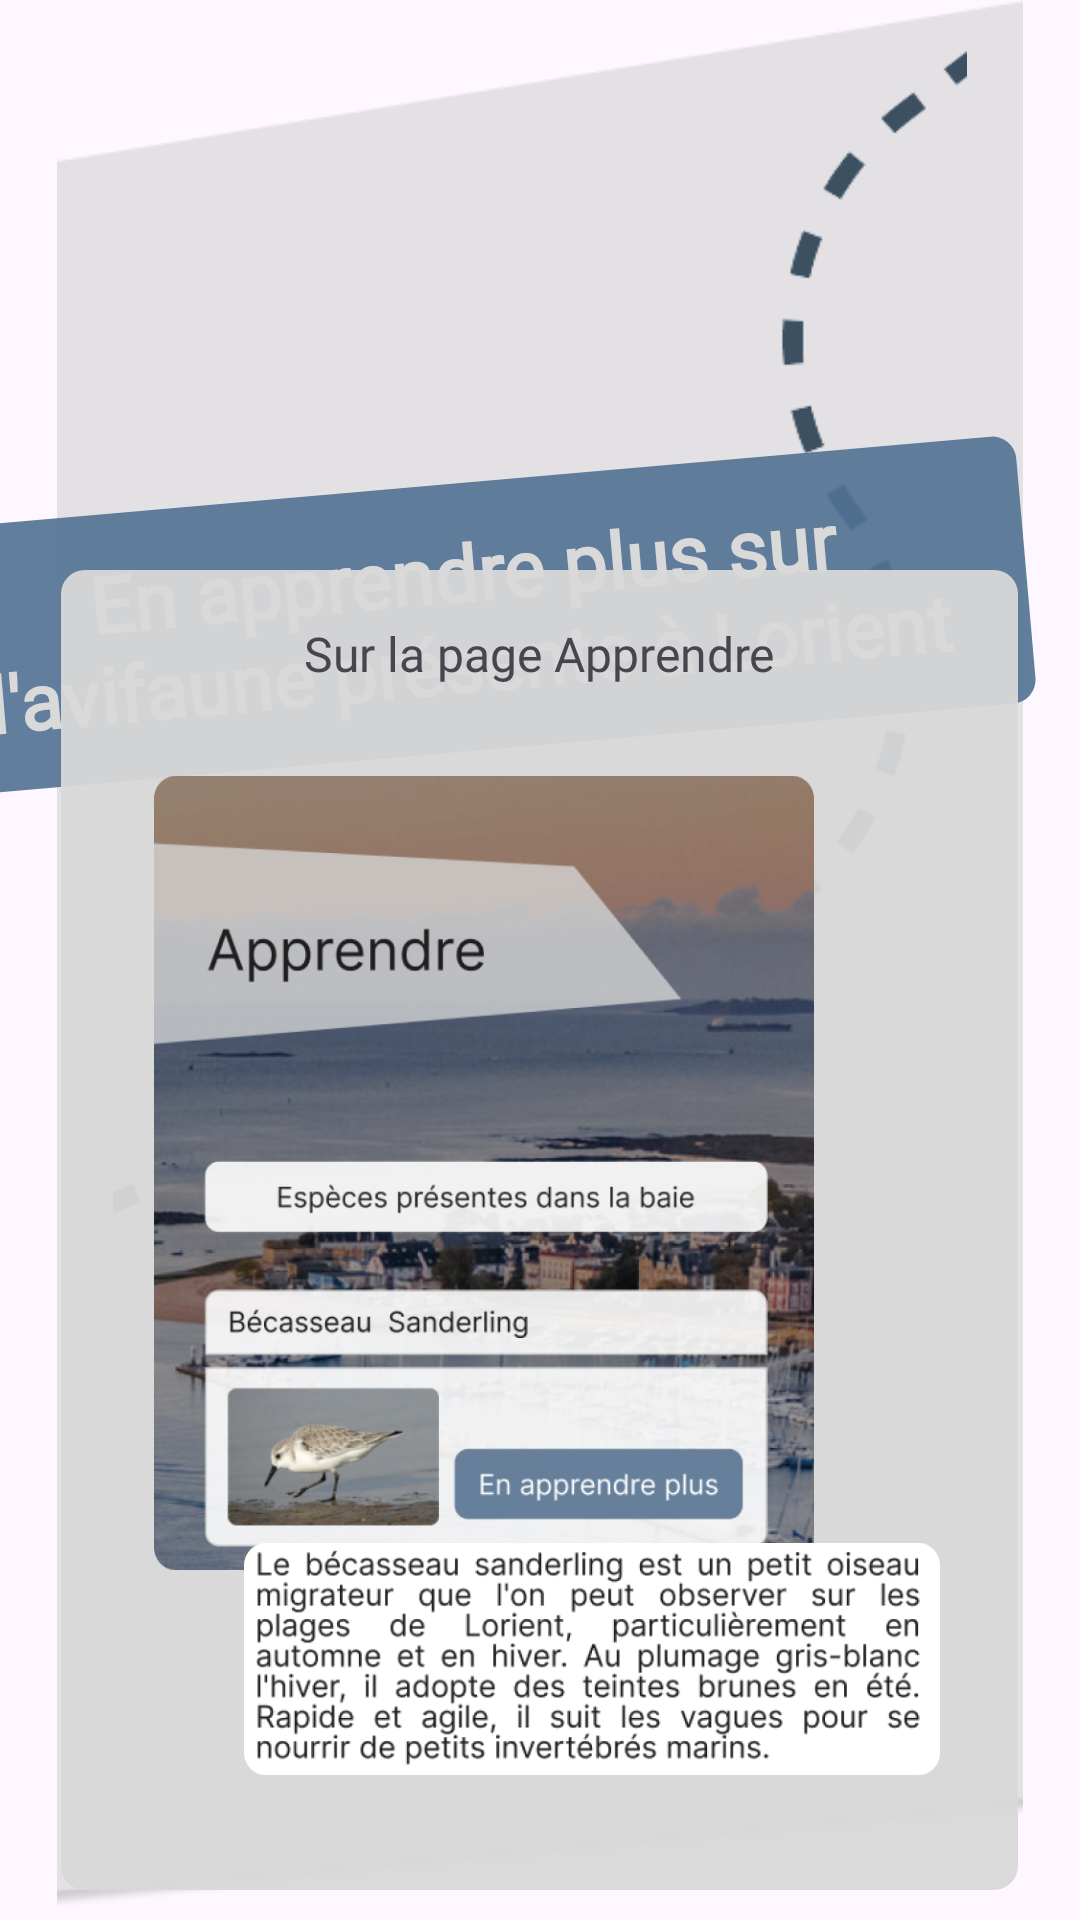

Android layout source for this screen:
<!-- AndroidManifest.xml: application theme Theme.MyApplication -->
<!-- res/layout/fragment_tutorial_page3.xml -->
<?xml version="1.0" encoding="utf-8"?>
<FrameLayout xmlns:android="http://schemas.android.com/apk/res/android"
    xmlns:app="http://schemas.android.com/apk/res-auto"
    android:layout_width="match_parent"
    android:layout_height="match_parent">

    <ImageView
        style="@style/TutoPage3"
        android:id="@+id/imageView3"
        android:layout_width="match_parent"
        android:layout_height="match_parent"
        android:scaleType="fitCenter" />

    <ImageView
        style="@style/TutoLine3"
        android:id="@+id/imageView4"
        android:layout_width="match_parent"
        android:layout_height="match_parent"
        android:paddingBottom="219.3dp" />

    <TextView
        style="@style/TutorialTitles"
        android:layout_width="wrap_content"
        android:layout_height="wrap_content"
        android:text="@string/tuto_app"
        android:textAlignment="center"
        android:textSize="26sp"
        android:fontFamily="@font/inter"
        android:paddingHorizontal="27dp"
        android:paddingVertical="13dp"
        android:textColor="#D9D9D9"
        android:textStyle="bold"
        android:rotation="-5"
        android:layout_gravity="center_horizontal"
        android:layout_marginBottom="250dp"
        android:layout_marginLeft="-25dp"
        android:layout_marginTop="160dp"/>

    <FrameLayout
        style="@style/TopTopAppearance"
        android:layout_width="319dp"
        android:layout_height="440dp"
        android:layout_gravity="center"
        android:layout_marginTop="90dp">
        <ImageView
            android:layout_width="match_parent"
            android:layout_height="match_parent"/>

        <ImageView
            android:layout_width="wrap_content"
            android:layout_height="wrap_content"
            android:src="@drawable/learn"
            android:paddingLeft="26dp"
            android:paddingRight="63dp"
            android:paddingBottom="96dp"
            android:paddingTop="58dp"/>

        <TextView
            android:layout_width="wrap_content"
            android:layout_height="wrap_content"
            android:layout_gravity="center_horizontal"
            android:text="@string/tuto_page_app"
            android:textSize="16sp"
            android:fontFamily="@font/inter"
            android:paddingTop="12dp"/>

        <ImageView
            android:layout_width="wrap_content"
            android:layout_height="wrap_content"
            android:src="@drawable/tuto_becasseau_desc"
            android:paddingTop="318dp"
            android:paddingRight="21dp"
            android:paddingBottom="32dp"
            android:paddingLeft="56dp"/>
    </FrameLayout>
</FrameLayout>
<!-- resources referenced by this layout -->
<resources>
  <!-- drawable learn: png bitmap (drawable, 438221 bytes) -->
  <!-- drawable tuto_becasseau_desc: png bitmap (drawable, 76707 bytes) -->
  <string name="tuto_app">En apprendre plus sur\nl\'avifaune présente à Lorient</string>
  <string name="tuto_page_app">Sur la page Apprendre</string>
  <style name="TopTopAppearance" parent="">
          <item name="android:layout_width">match_parent</item>
          <item name="android:layout_height">wrap_content</item>
          <item name="android:background">@drawable/shape_transparent</item>
          <item name="android:fontFamily">@font/inter</item>
          <item name="android:textAlignment">center</item>
          <item name="android:textColor">#1E1E1E</item>
          <item name="android:textSize">16sp</item>
      </style>
  <style name="TutoLine3" parent="">
          <item name="android:src">@drawable/line_3</item>
      </style>
  <style name="TutoPage3" parent="">
          <item name="android:src">@drawable/polygon_8</item>
      </style>
  <style name="TutorialTitles" parent="">
          <item name="android:background">@drawable/shape_transparent_blue</item>
      </style>
  <style name="Theme.MyApplication" parent="Base.Theme.MyApplication" />
  <!-- drawable shape_transparent (drawable) -->
  <shape
      xmlns:android="http://schemas.android.com/apk/res/android"
      android:shape="rectangle"   >
  
      <solid
          android:color="#F0D9D9D9">
      </solid>
  
      <padding
          android:left="5dp"
          android:top="5dp"
          android:right="5dp"
          android:bottom="5dp"    >
      </padding>
  
      <corners
          android:radius="8dp">
      </corners>
  </shape>
  <!-- drawable line_3: png bitmap (drawable, 9142 bytes) -->
  <!-- drawable polygon_8: png bitmap (drawable, 7936 bytes) -->
  <!-- drawable shape_transparent_blue (drawable) -->
  <shape
      xmlns:android="http://schemas.android.com/apk/res/android"
      android:shape="rectangle"   >
  
      <solid
          android:color="@color/white">
      </solid>
  
      <stroke
          android:width="2dp"
          android:color="#00FFFFFF" >
      </stroke>
  
      <padding
          android:left="5dp"
          android:top="5dp"
          android:right="5dp"
          android:bottom="5dp"    >
      </padding>
  
      <corners
          android:radius="8dp">
      </corners>
      <solid android:color="#E6517293" />
  </shape>
  <style name="Base.Theme.MyApplication" parent="Theme.Material3.DayNight.NoActionBar">
          
          
      </style>
  <color name="white">#FFFFFFFF</color>
</resources>
